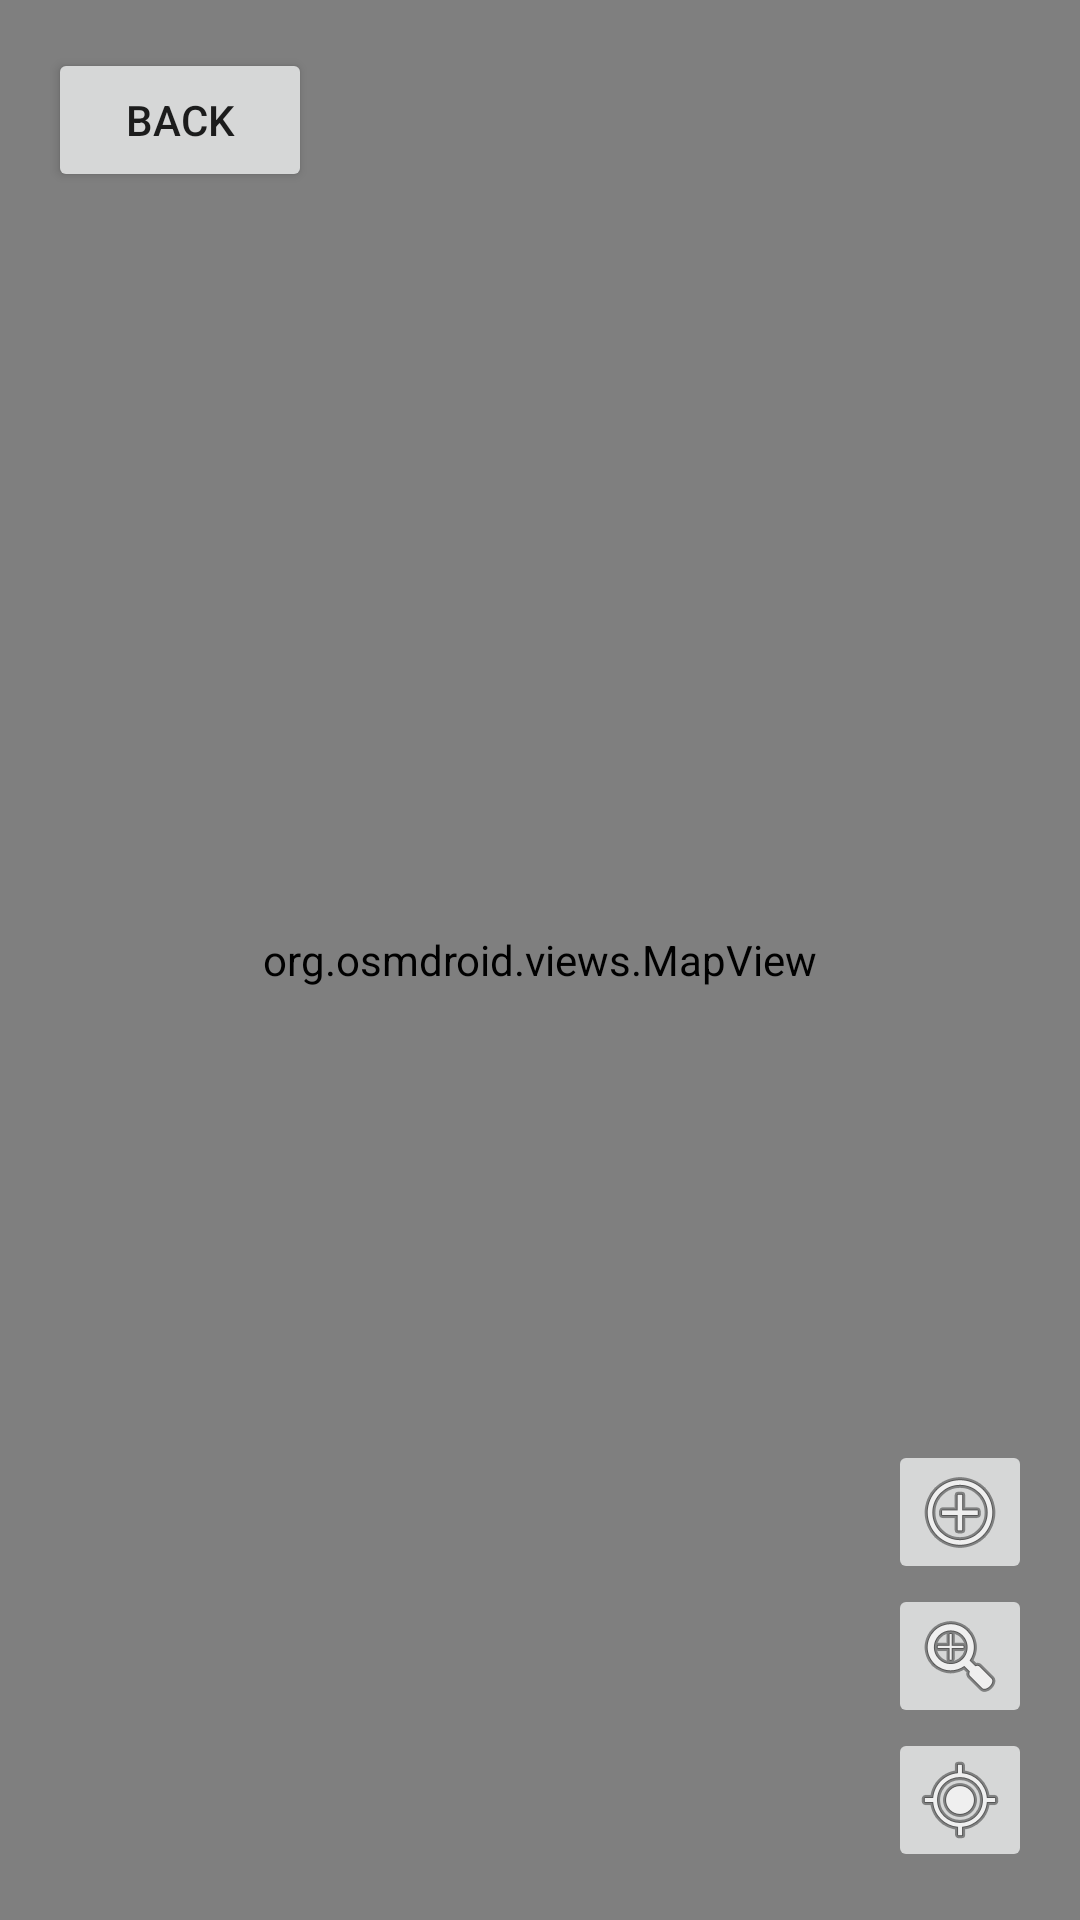

This screen was rendered from an Android layout file. Write that file and the resources it references.
<!-- AndroidManifest.xml: application theme Theme.GPShike -->
<!-- res/layout/maps_activity.xml -->
<?xml version="1.0" encoding="utf-8"?>
<RelativeLayout xmlns:android="http://schemas.android.com/apk/res/android"
    android:layout_width="match_parent"
    android:layout_height="match_parent">

    
    <org.osmdroid.views.MapView
        android:id="@+id/mapView"
        android:layout_width="match_parent"
        android:layout_height="match_parent"
        android:clickable="true"/>

    
    <LinearLayout
        android:layout_width="wrap_content"
        android:layout_height="wrap_content"
        android:layout_alignParentBottom="true"
        android:layout_alignParentEnd="true"
        android:layout_margin="16dp"
        android:orientation="vertical">

        <ImageButton
            android:id="@+id/btnZoomIn"
            android:layout_width="48dp"
            android:layout_height="48dp"
            android:src="@android:drawable/ic_menu_add"/>

        <ImageButton
            android:id="@+id/btnZoomOut"
            android:layout_width="48dp"
            android:layout_height="48dp"
            android:src="@android:drawable/ic_menu_zoom"/>

        <ImageButton
            android:id="@+id/btnMyLocation"
            android:layout_width="48dp"
            android:layout_height="48dp"
            android:src="@android:drawable/ic_menu_mylocation"/>
    </LinearLayout>

    <Button
        android:id="@+id/btnBack"
        android:layout_width="wrap_content"
        android:layout_height="wrap_content"
        android:layout_alignParentTop="true"
        android:layout_alignParentStart="true"
        android:layout_margin="16dp"
        android:text="Back"/>
</RelativeLayout>
<!-- resources referenced by this layout -->
<resources>
  <style name="Theme.GPShike" parent="Theme.MaterialComponents.DayNight.DarkActionBar">
          
          <item name="colorPrimary">@color/purple_500</item>
          <item name="colorPrimaryVariant">@color/purple_700</item>
          <item name="colorOnPrimary">@color/white</item>
          <item name="colorSecondary">@color/teal_200</item>
          <item name="colorSecondaryVariant">@color/teal_700</item>
  
          
          <item name="windowActionBar">false</item>
          <item name="windowNoTitle">true</item>
  
          
          <item name="textAppearanceBody1">@style/TextAppearance.GPShike.Body</item>
          <item name="textAppearanceButton">@style/TextAppearance.GPShike.Button</item>
      </style>
  <style name="TextAppearance.GPShike.Body" parent="TextAppearance.MaterialComponents.Body1">
          <item name="android:textSize">16sp</item>
          <item name="android:textColor">?attr/colorOnSurface</item>
      </style>
  <style name="TextAppearance.GPShike.Button" parent="TextAppearance.MaterialComponents.Button">
          <item name="android:textSize">14sp</item>
          <item name="android:textColor">@color/white</item>
          <item name="android:letterSpacing">0.01</item>
      </style>
  <!-- not gathered from this repository: default colours our renderer supplied (Android Studio template values) -->
  <color name="purple_500">#FF6200EE</color>
  <color name="purple_700">#FF3700B3</color>
  <color name="teal_200">#FF03DAC5</color>
  <color name="teal_700">#FF018786</color>
  <color name="white">#FFFFFFFF</color>
</resources>
